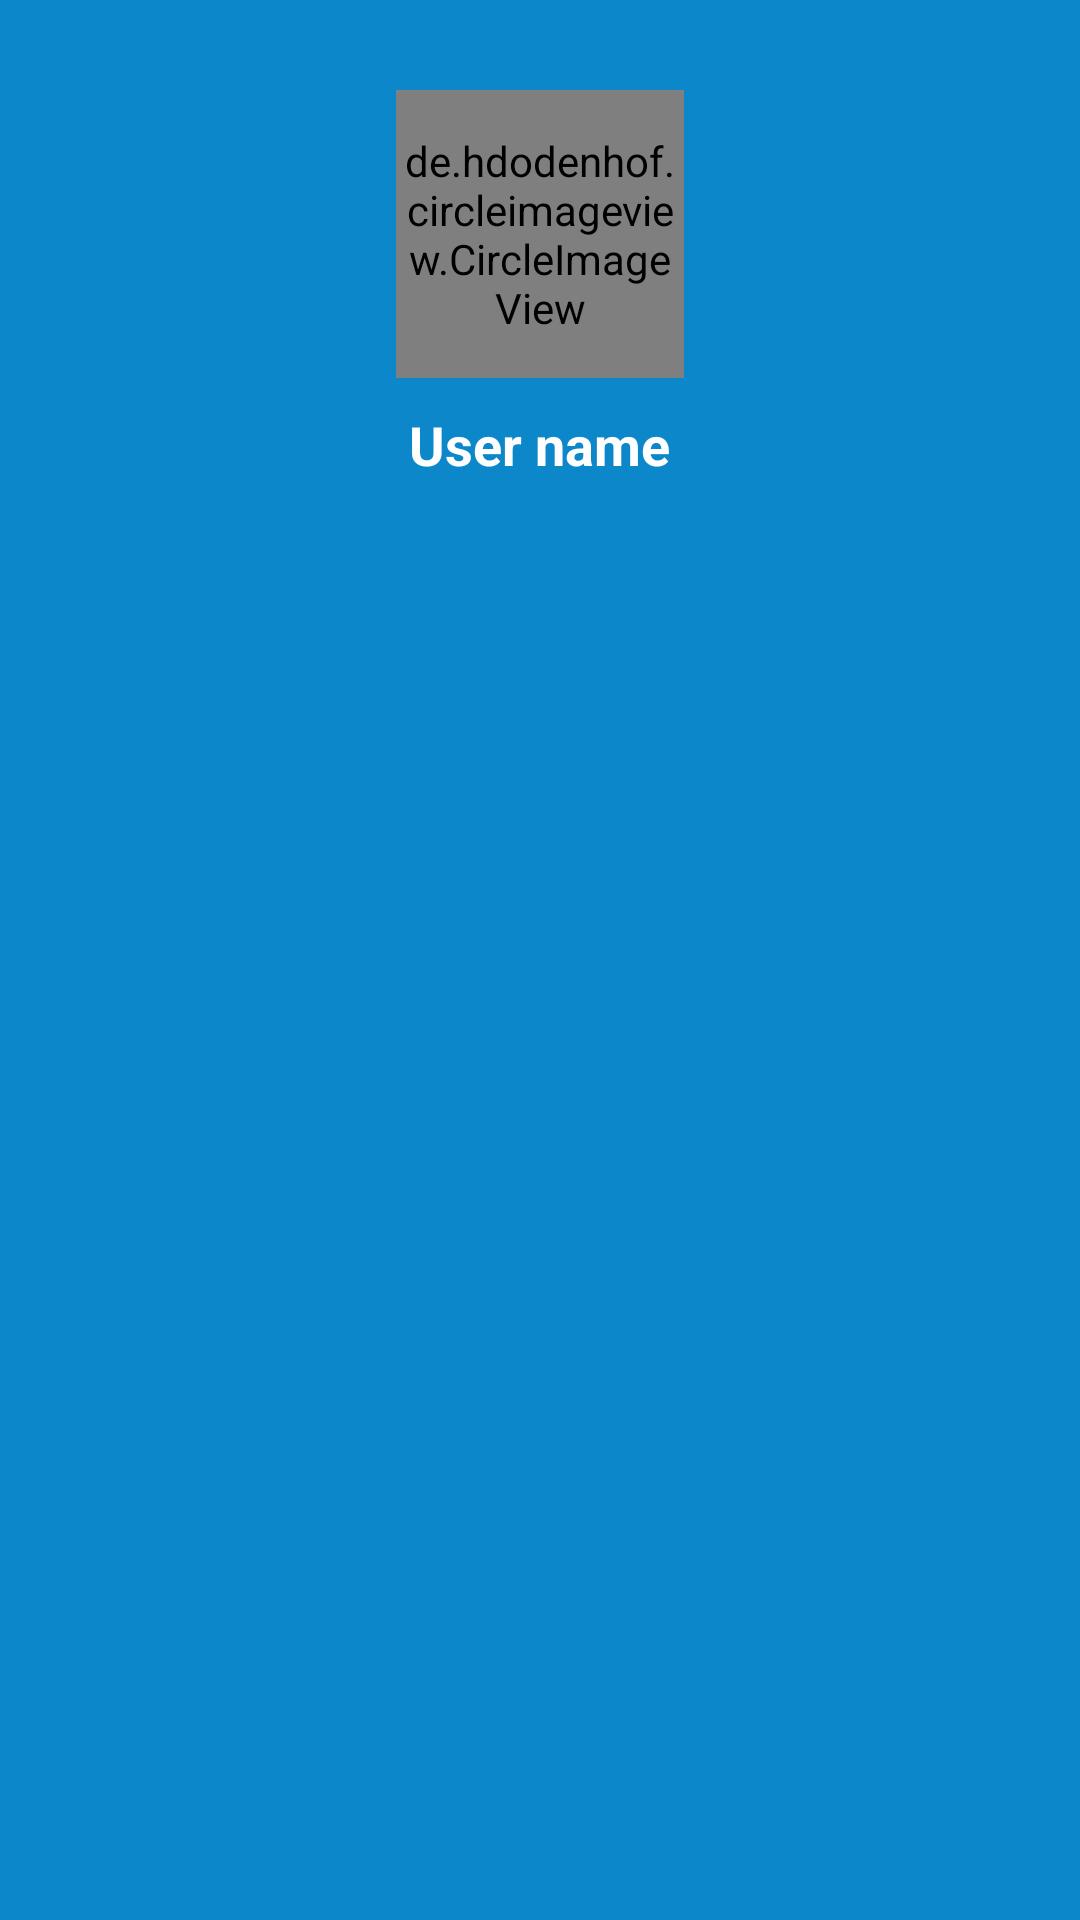

This screen was rendered from an Android layout file. Write that file and the resources it references.
<!-- AndroidManifest.xml: application theme AppTheme -->
<!-- res/layout/nav_header_home.xml -->
<?xml version="1.0" encoding="utf-8"?>
<LinearLayout
    xmlns:android="http://schemas.android.com/apk/res/android"
    android:layout_width="match_parent"
    android:layout_height="180dp"
    android:background="@color/blue"
    android:orientation="vertical">
    <de.hdodenhof.circleimageview.CircleImageView
        android:id="@+id/header_Image"
        android:layout_width="96dp"
        android:layout_height="96dp"
        android:src="@drawable/ic_profile_icon"
        android:layout_gravity="center"
        android:layout_marginTop="30dp"
        />
    <TextView
        android:id="@+id/header_Name"
        android:layout_width="wrap_content"
        android:layout_height="wrap_content"
        android:layout_gravity="center"
        android:hint="User name"
        android:textSize="18sp"
        android:textColor="@android:color/white"
        android:textColorHint="@android:color/white"
        android:textStyle="bold"
        android:layout_marginTop="10dp"
        />

</LinearLayout>
<!-- resources referenced by this layout -->
<resources>
  <color name="blue">#0C87CA</color>\
  <style name="AppTheme" parent="Theme.AppCompat.Light.NoActionBar">
          
          <item name="colorPrimary">@color/colorPrimary</item>
          <item name="colorPrimaryDark">@color/colorPrimaryDark</item>
          <item name="colorAccent">@color/colorAccent</item>
      </style>
  <color name="colorPrimary">#6200EE</color>
  <color name="colorPrimaryDark">#3700B3</color>
  <color name="colorAccent">#0C87CA</color>
</resources>
